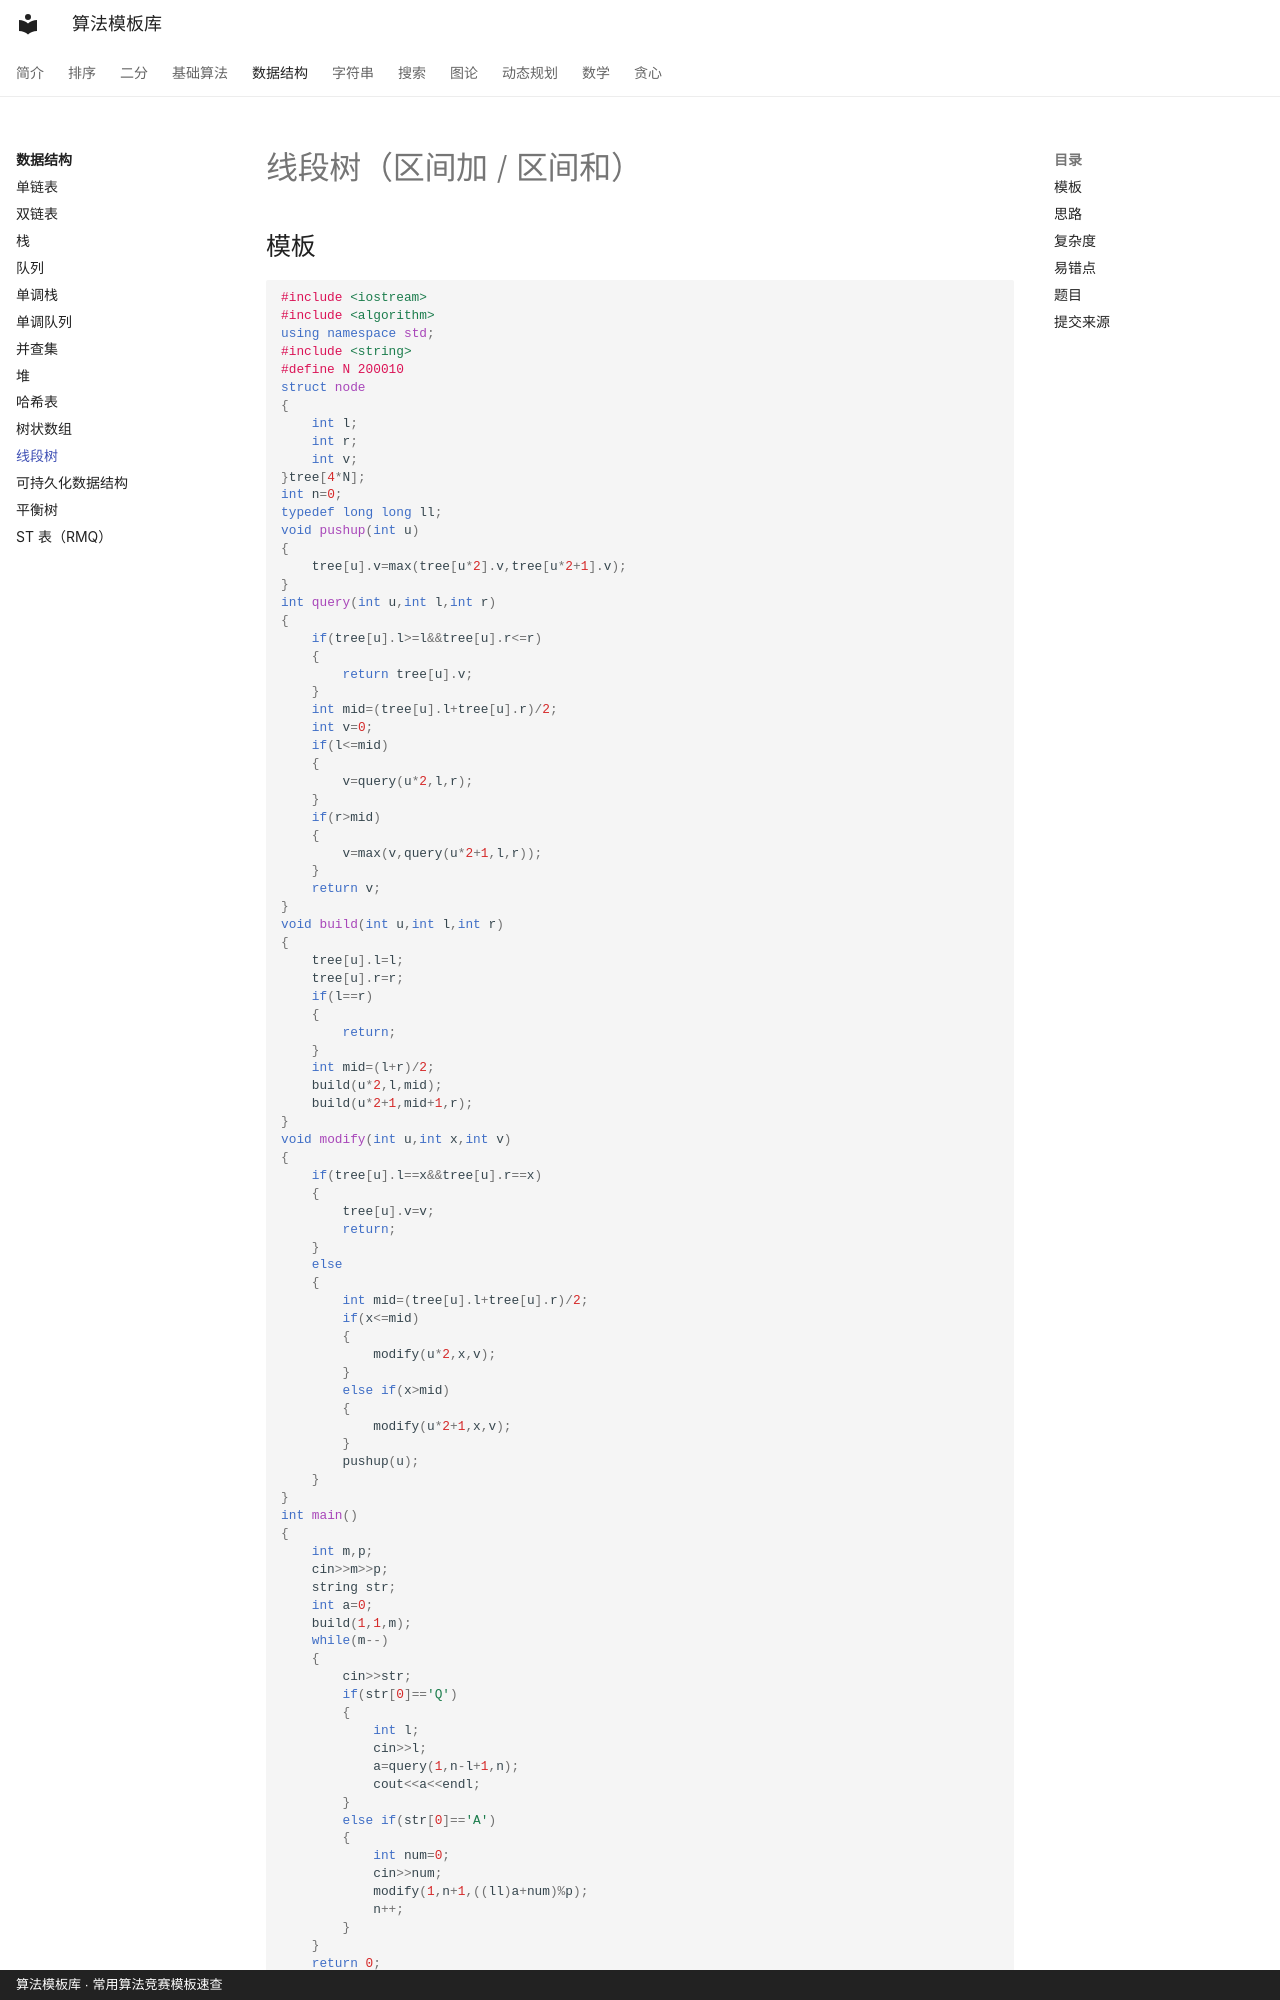

repository: xirneJ/algorithm-templates · page: ds/segment-tree/index.html · generator: mkdocs · copyright: 算法模板库 · 常用算法竞赛模板速查

---
title: "线段树（区间加 / 区间和）"
description: "最通用的区间数据结构，带 lazy 标记后区间加、区间和都是 O(log n)。"
tags:
  - "线段树"
  - "lazy"
  - "区间修改"
---

# 线段树（区间加 / 区间和）

## 模板

```cpp
#include <iostream>
#include <algorithm>
using namespace std;
#include <string>
#define N 200010
struct node
{
    int l;
    int r;
    int v;
}tree[4*N];
int n=0;
typedef long long ll;
void pushup(int u)
{
    tree[u].v=max(tree[u*2].v,tree[u*2+1].v);
}
int query(int u,int l,int r)
{
    if(tree[u].l>=l&&tree[u].r<=r)
    {
        return tree[u].v;
    }
    int mid=(tree[u].l+tree[u].r)/2;
    int v=0;
    if(l<=mid)
    {
        v=query(u*2,l,r);
    }
    if(r>mid)
    {
        v=max(v,query(u*2+1,l,r));
    }
    return v;
}
void build(int u,int l,int r)
{
    tree[u].l=l;
    tree[u].r=r;
    if(l==r)
    {
        return;
    }
    int mid=(l+r)/2;
    build(u*2,l,mid);
    build(u*2+1,mid+1,r);
}
void modify(int u,int x,int v)
{
    if(tree[u].l==x&&tree[u].r==x)
    {
        tree[u].v=v;
        return;
    }
    else
    {
        int mid=(tree[u].l+tree[u].r)/2;
        if(x<=mid)
        {
            modify(u*2,x,v);
        }
        else if(x>mid)
        {
            modify(u*2+1,x,v);
        }
        pushup(u);
    }
}
int main()
{
    int m,p;
    cin>>m>>p;
    string str;
    int a=0;
    build(1,1,m);
    while(m--)
    {
        cin>>str;
        if(str[0]=='Q')
        {
            int l;
            cin>>l;
            a=query(1,n-l+1,n);
            cout<<a<<endl;
        }
        else if(str[0]=='A')
        {
